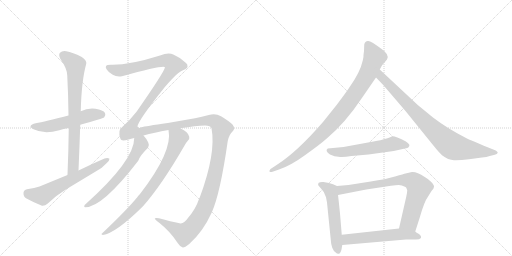
t = 0.00 s
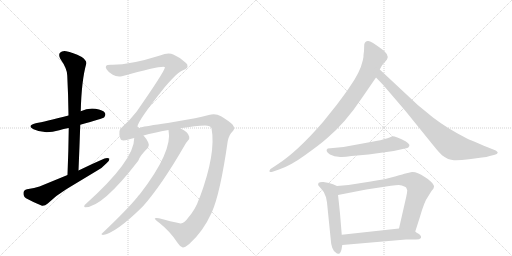
t = 2.13 s
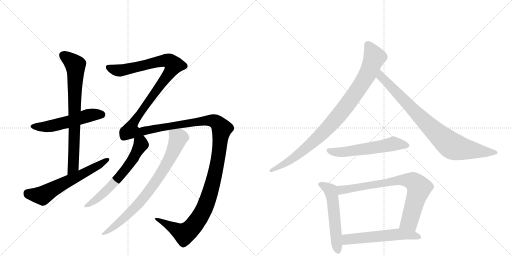
t = 4.25 s
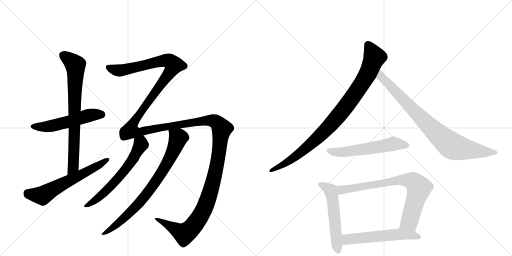
t = 6.38 s
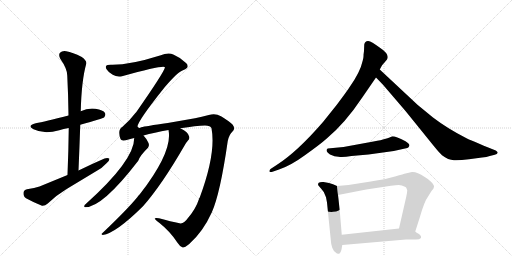
t = 8.51 s
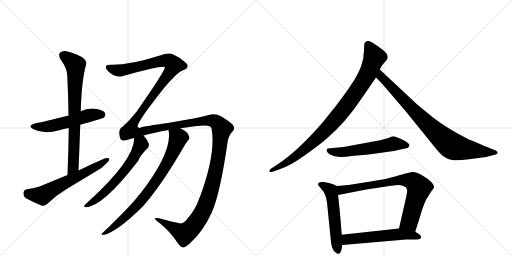
t = 10.63 s

The animated SVG that drew these frames (rendered in a browser with its animation timeline set to each time). Animation: 12 CSS @keyframes rules; one cycle of 10.63 s.

<svg version="1.1" viewBox="0 0 2048 1024" xmlns="http://www.w3.org/2000/svg">
  <g stroke="lightgray" stroke-dasharray="1,1" stroke-width="1" transform="scale(4, 4)">
    <line x1="0" y1="0" x2="256" y2="256"></line>
    <line x1="256" y1="0" x2="0" y2="256"></line>
    <line x1="128" y1="0" x2="128" y2="256"></line>
    <line x1="0" y1="128" x2="256" y2="128"></line>
    <line x1="256" y1="0" x2="512" y2="256"></line>
    <line x1="512" y1="0" x2="256" y2="256"></line>
    <line x1="384" y1="0" x2="384" y2="256"></line>
    <line x1="256" y1="128" x2="512" y2="128"></line>
  </g>
<g transform="scale(1, -1) translate(0, -850)">
   <style type="text/css">
    @keyframes keyframes0 {
      from {
       stroke: black;
       stroke-dashoffset: 537;
       stroke-width: 128;
       }
       64% {
       animation-timing-function: step-end;
       stroke: black;
       stroke-dashoffset: 0;
       stroke-width: 128;
       }
       to {
       stroke: black;
       stroke-width: 1024;
       }
       }
       #make-me-a-hanzi-animation-0 {
         animation: keyframes0 0.687012s both;
         animation-delay: 0.000000s;
         animation-timing-function: linear;
       }
    @keyframes keyframes1 {
      from {
       stroke: black;
       stroke-dashoffset: 757;
       stroke-width: 128;
       }
       71% {
       animation-timing-function: step-end;
       stroke: black;
       stroke-dashoffset: 0;
       stroke-width: 128;
       }
       to {
       stroke: black;
       stroke-width: 1024;
       }
       }
       #make-me-a-hanzi-animation-1 {
         animation: keyframes1 0.866048s both;
         animation-delay: 0.687012s;
         animation-timing-function: linear;
       }
    @keyframes keyframes2 {
      from {
       stroke: black;
       stroke-dashoffset: 616;
       stroke-width: 128;
       }
       67% {
       animation-timing-function: step-end;
       stroke: black;
       stroke-dashoffset: 0;
       stroke-width: 128;
       }
       to {
       stroke: black;
       stroke-width: 1024;
       }
       }
       #make-me-a-hanzi-animation-2 {
         animation: keyframes2 0.751302s both;
         animation-delay: 1.553060s;
         animation-timing-function: linear;
       }
    @keyframes keyframes3 {
      from {
       stroke: black;
       stroke-dashoffset: 1815;
       stroke-width: 128;
       }
       86% {
       animation-timing-function: step-end;
       stroke: black;
       stroke-dashoffset: 0;
       stroke-width: 128;
       }
       to {
       stroke: black;
       stroke-width: 1024;
       }
       }
       #make-me-a-hanzi-animation-3 {
         animation: keyframes3 1.727051s both;
         animation-delay: 2.304362s;
         animation-timing-function: linear;
       }
    @keyframes keyframes4 {
      from {
       stroke: black;
       stroke-dashoffset: 619;
       stroke-width: 128;
       }
       67% {
       animation-timing-function: step-end;
       stroke: black;
       stroke-dashoffset: 0;
       stroke-width: 128;
       }
       to {
       stroke: black;
       stroke-width: 1024;
       }
       }
       #make-me-a-hanzi-animation-4 {
         animation: keyframes4 0.753743s both;
         animation-delay: 4.031413s;
         animation-timing-function: linear;
       }
    @keyframes keyframes5 {
      from {
       stroke: black;
       stroke-dashoffset: 791;
       stroke-width: 128;
       }
       72% {
       animation-timing-function: step-end;
       stroke: black;
       stroke-dashoffset: 0;
       stroke-width: 128;
       }
       to {
       stroke: black;
       stroke-width: 1024;
       }
       }
       #make-me-a-hanzi-animation-5 {
         animation: keyframes5 0.893717s both;
         animation-delay: 4.785156s;
         animation-timing-function: linear;
       }
    @keyframes keyframes6 {
      from {
       stroke: black;
       stroke-dashoffset: 941;
       stroke-width: 128;
       }
       75% {
       animation-timing-function: step-end;
       stroke: black;
       stroke-dashoffset: 0;
       stroke-width: 128;
       }
       to {
       stroke: black;
       stroke-width: 1024;
       }
       }
       #make-me-a-hanzi-animation-6 {
         animation: keyframes6 1.015788s both;
         animation-delay: 5.678874s;
         animation-timing-function: linear;
       }
    @keyframes keyframes7 {
      from {
       stroke: black;
       stroke-dashoffset: 849;
       stroke-width: 128;
       }
       73% {
       animation-timing-function: step-end;
       stroke: black;
       stroke-dashoffset: 0;
       stroke-width: 128;
       }
       to {
       stroke: black;
       stroke-width: 1024;
       }
       }
       #make-me-a-hanzi-animation-7 {
         animation: keyframes7 0.940918s both;
         animation-delay: 6.694661s;
         animation-timing-function: linear;
       }
    @keyframes keyframes8 {
      from {
       stroke: black;
       stroke-dashoffset: 567;
       stroke-width: 128;
       }
       65% {
       animation-timing-function: step-end;
       stroke: black;
       stroke-dashoffset: 0;
       stroke-width: 128;
       }
       to {
       stroke: black;
       stroke-width: 1024;
       }
       }
       #make-me-a-hanzi-animation-8 {
         animation: keyframes8 0.711426s both;
         animation-delay: 7.635579s;
         animation-timing-function: linear;
       }
    @keyframes keyframes9 {
      from {
       stroke: black;
       stroke-dashoffset: 548;
       stroke-width: 128;
       }
       64% {
       animation-timing-function: step-end;
       stroke: black;
       stroke-dashoffset: 0;
       stroke-width: 128;
       }
       to {
       stroke: black;
       stroke-width: 1024;
       }
       }
       #make-me-a-hanzi-animation-9 {
         animation: keyframes9 0.695964s both;
         animation-delay: 8.347005s;
         animation-timing-function: linear;
       }
    @keyframes keyframes10 {
      from {
       stroke: black;
       stroke-dashoffset: 774;
       stroke-width: 128;
       }
       72% {
       animation-timing-function: step-end;
       stroke: black;
       stroke-dashoffset: 0;
       stroke-width: 128;
       }
       to {
       stroke: black;
       stroke-width: 1024;
       }
       }
       #make-me-a-hanzi-animation-10 {
         animation: keyframes10 0.879883s both;
         animation-delay: 9.042969s;
         animation-timing-function: linear;
       }
    @keyframes keyframes11 {
      from {
       stroke: black;
       stroke-dashoffset: 566;
       stroke-width: 128;
       }
       65% {
       animation-timing-function: step-end;
       stroke: black;
       stroke-dashoffset: 0;
       stroke-width: 128;
       }
       to {
       stroke: black;
       stroke-width: 1024;
       }
       }
       #make-me-a-hanzi-animation-11 {
         animation: keyframes11 0.710612s both;
         animation-delay: 9.922852s;
         animation-timing-function: linear;
       }
</style>
<path d="M 321 351 Q 411 376 417 381 Q 424 390 420 398 Q 413 410 382 415 Q 351 419 323 405 L 274 388 Q 178 363 143 357 Q 106 348 134 333 Q 176 312 237 329 Q 253 335 275 338 L 321 351 Z" fill="lightgray"></path> 
<path d="M 314 168 Q 318 262 321 351 L 323 405 Q 326 528 345 595 Q 348 607 327 622 Q 290 641 265 645 Q 249 648 240 639 Q 233 632 241 615 Q 269 575 269 548 Q 273 472 274 388 L 275 338 Q 274 248 270 150 C 269 120 313 138 314 168 Z" fill="lightgray"></path> 
<path d="M 270 150 L 158 104 Q 139 97 108 93 Q 95 90 94 79 Q 93 64 104 57 Q 131 42 168 27 Q 180 26 191 36 Q 225 69 265 93 L 386 166 Q 410 179 425 196 Q 438 206 438 215 Q 431 221 418 216 Q 367 194 314 168 L 270 150 Z" fill="lightgray"></path> 
<path d="M 751 -23 Q 735 -47 718 -43 Q 684 -36 636 -23 Q 620 -20 619 -24 Q 620 -28 638 -42 Q 681 -76 710 -121 Q 720 -137 731 -140 Q 738 -141 757 -126 Q 812 -77 847 0 Q 881 76 911 286 Q 917 313 930 324 Q 943 336 930 352 Q 914 367 884 385 Q 862 398 835 390 Q 807 383 780 377 L 671 358 Q 581 345 565 341 Q 555 334 550 344 Q 551 366 657 499 Q 711 563 734 570 Q 750 577 750 584 Q 751 593 744 598 Q 722 620 693 632 Q 674 642 640 628 Q 517 589 443 591 Q 427 591 424 586 Q 421 580 427 572 Q 434 560 451 551 Q 467 541 488 545 Q 656 591 660 581 Q 657 562 544 400 Q 541 399 540 396 Q 519 368 490 343 Q 469 331 482 294 Q 485 284 514 292 Q 524 296 537 298 L 574 308 Q 616 320 674 330 L 721 337 Q 785 347 820 348 Q 842 348 846 337 Q 865 238 799 60 Q 796 57 796 54 Q 783 14 751 -23 Z" fill="lightgray"></path> 
<path d="M 537 298 Q 537 208 343 34 Q 337 31 337 25 Q 336 21 341 21 Q 410 21 553 207 Q 560 228 592 259 Q 599 268 593 280 Q 584 298 574 308 C 555 331 539 328 537 298 Z" fill="lightgray"></path> 
<path d="M 674 330 Q 692 245 560 74 Q 554 68 549 61 Q 509 12 409 -83 Q 402 -87 411 -90 Q 463 -83 572 25 Q 647 110 737 266 Q 746 282 752 288 Q 759 294 757 303 Q 754 322 721 337 C 695 351 670 360 674 330 Z" fill="lightgray"></path> 
<path d="M 1456 646 L 1454 630 Q 1455 623 1451 608 Q 1441 561 1396 498 Q 1389 487 1348 432 L 1292 362 Q 1189 243 1108 191 L 1082 174 Q 1077 170 1078 164 Q 1079 160 1090 163 L 1116 172 Q 1162 187 1221 230 Q 1281 273 1307 296 Q 1381 358 1449 460 L 1504 540 L 1519 572 L 1525 583 Q 1527 589 1538 600 L 1548 612 Q 1561 632 1517 661 Q 1486 684 1473 686 Q 1460 687 1457 672 L 1456 646 Z" fill="lightgray"></path> 
<path d="M 1504 540 L 1532 511 L 1622 406 L 1736 265 Q 1758 238 1768 229 Q 1793 210 1816 209 Q 1839 208 1876 213 L 1928 220 Q 1947 221 1959 226 L 1979 231 Q 1989 234 1991 239 Q 1991 243 1983 248 L 1953 260 Q 1878 291 1866 297 Q 1791 335 1732 380 L 1671 430 L 1519 572 C 1497 592 1483 562 1504 540 Z" fill="lightgray"></path> 
<path d="M 1550 297 L 1539 294 Q 1527 290 1494 284 L 1374 262 L 1311 256 Q 1298 248 1320 232 L 1338 225 L 1354 223 Q 1371 220 1406 226 L 1474 232 L 1575 246 L 1620 256 Q 1632 257 1634 261 L 1637 266 Q 1641 273 1622 285 Q 1576 308 1567 304 Q 1558 299 1550 297 Z" fill="lightgray"></path> 
<path d="M 1348 106 L 1332 113 L 1316 118 L 1294 122 Q 1280 123 1275 119 Q 1271 114 1273 109 Q 1279 101 1284 96 Q 1299 82 1304 61 L 1308 40 L 1324 -118 Q 1324 -126 1329 -141 Q 1335 -157 1344 -161 Q 1348 -166 1355 -165 Q 1362 -164 1366 -148 L 1369 -130 L 1367 -89 L 1360 -4 Q 1353 64 1352 70 C 1348 100 1348 106 1348 106 Z" fill="lightgray"></path> 
<path d="M 1661 -76 L 1679 -20 Q 1697 44 1713 65 L 1726 86 Q 1736 96 1736 103 Q 1737 110 1724 123 Q 1711 136 1699 142 Q 1666 164 1648 162 L 1622 156 Q 1617 155 1580 144 Q 1544 133 1483 124 L 1394 110 L 1348 106 C 1318 103 1323 64 1352 70 L 1465 92 L 1564 107 Q 1584 110 1595 110 Q 1606 110 1622 102 L 1625 99 L 1629 89 Q 1629 82 1625 63 L 1596 -64 C 1589 -93 1652 -105 1661 -76 Z" fill="lightgray"></path> 
<path d="M 1684 -102 L 1684 -96 Q 1684 -92 1676 -86 Q 1665 -80 1661 -76 C 1639 -59 1626 -61 1596 -64 L 1367 -89 C 1337 -92 1339 -133 1369 -130 L 1624 -108 L 1664 -108 Q 1678 -108 1684 -102 Z" fill="lightgray"></path> 
      <clipPath id="make-me-a-hanzi-clip-0">
      <path d="M 321 351 Q 411 376 417 381 Q 424 390 420 398 Q 413 410 382 415 Q 351 419 323 405 L 274 388 Q 178 363 143 357 Q 106 348 134 333 Q 176 312 237 329 Q 253 335 275 338 L 321 351 Z" fill="lightgray"></path>
      </clipPath>
      <path clip-path="url(#make-me-a-hanzi-clip-0)" d="M 135 346 L 208 346 L 362 390 L 410 390 " fill="none" id="make-me-a-hanzi-animation-0" stroke-dasharray="409 818" stroke-linecap="round"></path>

      <clipPath id="make-me-a-hanzi-clip-1">
      <path d="M 314 168 Q 318 262 321 351 L 323 405 Q 326 528 345 595 Q 348 607 327 622 Q 290 641 265 645 Q 249 648 240 639 Q 233 632 241 615 Q 269 575 269 548 Q 273 472 274 388 L 275 338 Q 274 248 270 150 C 269 120 313 138 314 168 Z" fill="lightgray"></path>
      </clipPath>
      <path clip-path="url(#make-me-a-hanzi-clip-1)" d="M 252 629 L 292 600 L 302 586 L 293 183 L 275 158 " fill="none" id="make-me-a-hanzi-animation-1" stroke-dasharray="629 1258" stroke-linecap="round"></path>

      <clipPath id="make-me-a-hanzi-clip-2">
      <path d="M 270 150 L 158 104 Q 139 97 108 93 Q 95 90 94 79 Q 93 64 104 57 Q 131 42 168 27 Q 180 26 191 36 Q 225 69 265 93 L 386 166 Q 410 179 425 196 Q 438 206 438 215 Q 431 221 418 216 Q 367 194 314 168 L 270 150 Z" fill="lightgray"></path>
      </clipPath>
      <path clip-path="url(#make-me-a-hanzi-clip-2)" d="M 110 78 L 170 68 L 432 212 " fill="none" id="make-me-a-hanzi-animation-2" stroke-dasharray="488 976" stroke-linecap="round"></path>

      <clipPath id="make-me-a-hanzi-clip-3">
      <path d="M 751 -23 Q 735 -47 718 -43 Q 684 -36 636 -23 Q 620 -20 619 -24 Q 620 -28 638 -42 Q 681 -76 710 -121 Q 720 -137 731 -140 Q 738 -141 757 -126 Q 812 -77 847 0 Q 881 76 911 286 Q 917 313 930 324 Q 943 336 930 352 Q 914 367 884 385 Q 862 398 835 390 Q 807 383 780 377 L 671 358 Q 581 345 565 341 Q 555 334 550 344 Q 551 366 657 499 Q 711 563 734 570 Q 750 577 750 584 Q 751 593 744 598 Q 722 620 693 632 Q 674 642 640 628 Q 517 589 443 591 Q 427 591 424 586 Q 421 580 427 572 Q 434 560 451 551 Q 467 541 488 545 Q 656 591 660 581 Q 657 562 544 400 Q 541 399 540 396 Q 519 368 490 343 Q 469 331 482 294 Q 485 284 514 292 Q 524 296 537 298 L 574 308 Q 616 320 674 330 L 721 337 Q 785 347 820 348 Q 842 348 846 337 Q 865 238 799 60 Q 796 57 796 54 Q 783 14 751 -23 Z" fill="lightgray"></path>
      </clipPath>
      <path clip-path="url(#make-me-a-hanzi-clip-3)" d="M 432 580 L 454 571 L 497 569 L 658 608 L 678 605 L 696 590 L 636 498 L 562 404 L 531 355 L 525 326 L 563 323 L 638 340 L 846 368 L 874 354 L 887 335 L 870 199 L 847 102 L 818 17 L 782 -43 L 738 -85 L 623 -26 " fill="none" id="make-me-a-hanzi-animation-3" stroke-dasharray="1687 3374" stroke-linecap="round"></path>

      <clipPath id="make-me-a-hanzi-clip-4">
      <path d="M 537 298 Q 537 208 343 34 Q 337 31 337 25 Q 336 21 341 21 Q 410 21 553 207 Q 560 228 592 259 Q 599 268 593 280 Q 584 298 574 308 C 555 331 539 328 537 298 Z" fill="lightgray"></path>
      </clipPath>
      <path clip-path="url(#make-me-a-hanzi-clip-4)" d="M 545 293 L 563 277 L 562 269 L 502 170 L 402 66 L 343 27 " fill="none" id="make-me-a-hanzi-animation-4" stroke-dasharray="491 982" stroke-linecap="round"></path>

      <clipPath id="make-me-a-hanzi-clip-5">
      <path d="M 674 330 Q 692 245 560 74 Q 554 68 549 61 Q 509 12 409 -83 Q 402 -87 411 -90 Q 463 -83 572 25 Q 647 110 737 266 Q 746 282 752 288 Q 759 294 757 303 Q 754 322 721 337 C 695 351 670 360 674 330 Z" fill="lightgray"></path>
      </clipPath>
      <path clip-path="url(#make-me-a-hanzi-clip-5)" d="M 683 326 L 713 298 L 691 240 L 642 152 L 536 14 L 458 -55 L 414 -85 " fill="none" id="make-me-a-hanzi-animation-5" stroke-dasharray="663 1326" stroke-linecap="round"></path>

      <clipPath id="make-me-a-hanzi-clip-6">
      <path d="M 1456 646 L 1454 630 Q 1455 623 1451 608 Q 1441 561 1396 498 Q 1389 487 1348 432 L 1292 362 Q 1189 243 1108 191 L 1082 174 Q 1077 170 1078 164 Q 1079 160 1090 163 L 1116 172 Q 1162 187 1221 230 Q 1281 273 1307 296 Q 1381 358 1449 460 L 1504 540 L 1519 572 L 1525 583 Q 1527 589 1538 600 L 1548 612 Q 1561 632 1517 661 Q 1486 684 1473 686 Q 1460 687 1457 672 L 1456 646 Z" fill="lightgray"></path>
      </clipPath>
      <path clip-path="url(#make-me-a-hanzi-clip-6)" d="M 1471 672 L 1498 621 L 1471 554 L 1389 431 L 1304 331 L 1233 264 L 1152 203 L 1084 167 " fill="none" id="make-me-a-hanzi-animation-6" stroke-dasharray="813 1626" stroke-linecap="round"></path>

      <clipPath id="make-me-a-hanzi-clip-7">
      <path d="M 1504 540 L 1532 511 L 1622 406 L 1736 265 Q 1758 238 1768 229 Q 1793 210 1816 209 Q 1839 208 1876 213 L 1928 220 Q 1947 221 1959 226 L 1979 231 Q 1989 234 1991 239 Q 1991 243 1983 248 L 1953 260 Q 1878 291 1866 297 Q 1791 335 1732 380 L 1671 430 L 1519 572 C 1497 592 1483 562 1504 540 Z" fill="lightgray"></path>
      </clipPath>
      <path clip-path="url(#make-me-a-hanzi-clip-7)" d="M 1522 564 L 1530 537 L 1711 351 L 1804 269 L 1850 255 L 1982 239 " fill="none" id="make-me-a-hanzi-animation-7" stroke-dasharray="721 1442" stroke-linecap="round"></path>

      <clipPath id="make-me-a-hanzi-clip-8">
      <path d="M 1550 297 L 1539 294 Q 1527 290 1494 284 L 1374 262 L 1311 256 Q 1298 248 1320 232 L 1338 225 L 1354 223 Q 1371 220 1406 226 L 1474 232 L 1575 246 L 1620 256 Q 1632 257 1634 261 L 1637 266 Q 1641 273 1622 285 Q 1576 308 1567 304 Q 1558 299 1550 297 Z" fill="lightgray"></path>
      </clipPath>
      <path clip-path="url(#make-me-a-hanzi-clip-8)" d="M 1320 246 L 1381 242 L 1573 275 L 1628 268 " fill="none" id="make-me-a-hanzi-animation-8" stroke-dasharray="439 878" stroke-linecap="round"></path>

      <clipPath id="make-me-a-hanzi-clip-9">
      <path d="M 1348 106 L 1332 113 L 1316 118 L 1294 122 Q 1280 123 1275 119 Q 1271 114 1273 109 Q 1279 101 1284 96 Q 1299 82 1304 61 L 1308 40 L 1324 -118 Q 1324 -126 1329 -141 Q 1335 -157 1344 -161 Q 1348 -166 1355 -165 Q 1362 -164 1366 -148 L 1369 -130 L 1367 -89 L 1360 -4 Q 1353 64 1352 70 C 1348 100 1348 106 1348 106 Z" fill="lightgray"></path>
      </clipPath>
      <path clip-path="url(#make-me-a-hanzi-clip-9)" d="M 1282 112 L 1324 85 L 1352 -155 " fill="none" id="make-me-a-hanzi-animation-9" stroke-dasharray="420 840" stroke-linecap="round"></path>

      <clipPath id="make-me-a-hanzi-clip-10">
      <path d="M 1661 -76 L 1679 -20 Q 1697 44 1713 65 L 1726 86 Q 1736 96 1736 103 Q 1737 110 1724 123 Q 1711 136 1699 142 Q 1666 164 1648 162 L 1622 156 Q 1617 155 1580 144 Q 1544 133 1483 124 L 1394 110 L 1348 106 C 1318 103 1323 64 1352 70 L 1465 92 L 1564 107 Q 1584 110 1595 110 Q 1606 110 1622 102 L 1625 99 L 1629 89 Q 1629 82 1625 63 L 1596 -64 C 1589 -93 1652 -105 1661 -76 Z" fill="lightgray"></path>
      </clipPath>
      <path clip-path="url(#make-me-a-hanzi-clip-10)" d="M 1358 77 L 1372 92 L 1595 131 L 1653 124 L 1676 95 L 1640 -31 L 1604 -58 " fill="none" id="make-me-a-hanzi-animation-10" stroke-dasharray="646 1292" stroke-linecap="round"></path>

      <clipPath id="make-me-a-hanzi-clip-11">
      <path d="M 1684 -102 L 1684 -96 Q 1684 -92 1676 -86 Q 1665 -80 1661 -76 C 1639 -59 1626 -61 1596 -64 L 1367 -89 C 1337 -92 1339 -133 1369 -130 L 1624 -108 L 1664 -108 Q 1678 -108 1684 -102 Z" fill="lightgray"></path>
      </clipPath>
      <path clip-path="url(#make-me-a-hanzi-clip-11)" d="M 1376 -123 L 1391 -107 L 1591 -87 L 1638 -89 L 1677 -99 " fill="none" id="make-me-a-hanzi-animation-11" stroke-dasharray="438 876" stroke-linecap="round"></path>

</g>
</svg>
